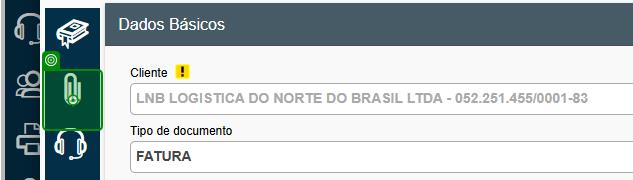
Task: Automação Cadastros de Endossos de Faturas
Workflow: CadastrarEndosso

Step 1 [try]: click on the text in window 'Corretor On Line' (chrome.exe)

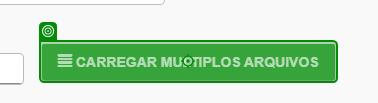
Step 2: click on the button in window 'Corretor On Line' (chrome.exe)

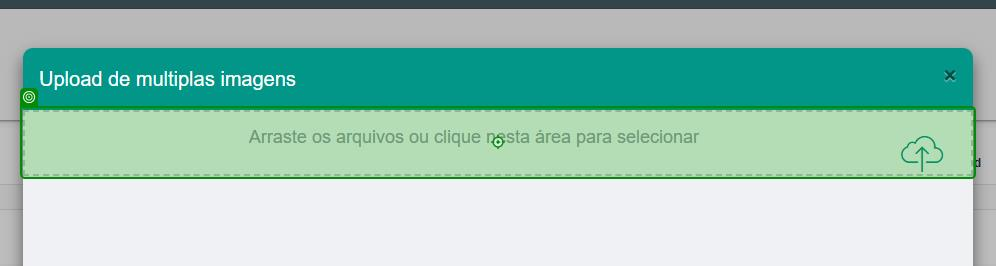
Step 3: click on the element in window 'Corretor On Line' (chrome.exe)

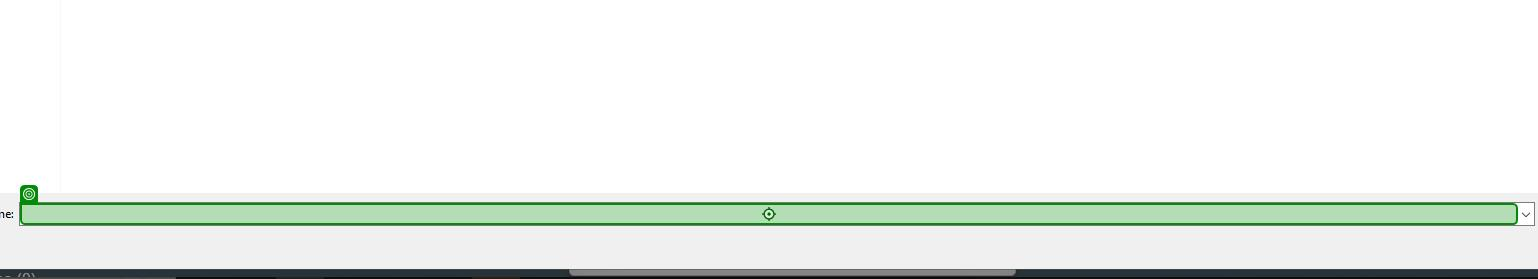
Step 4: type "(listaPdfs != null && listaPdfs.Any(f => !string.IsNullOrEmpty(f) && System.IO.File.Exists(f)))
  ? System.IO.Path.GetDirectoryName(
        listaPdfs.First(f => !string.IsNullOrEmpty(f) && System.IO.File.Exists(f))
    )
    + "\\"
    + string.Join(" ",
        listaPdfs
          .Where(f => !string.IsNullOrEmpty(f) && System.IO.File.Exists(f))
          .Select(f => "\"" + System.IO.Path.GetFileNameWithoutExtension(f) + "\"")
      )
  : """ in window 'Abrir' (chrome.exe)

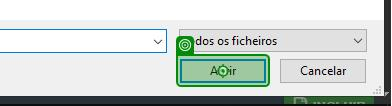
Step 5: click on 'Abrir' in window 'Abrir' (chrome.exe)

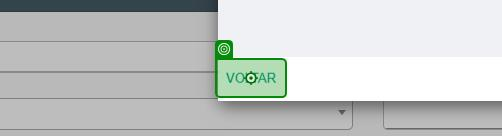
Step 6: click on the text box in window 'Corretor On Line' (chrome.exe)

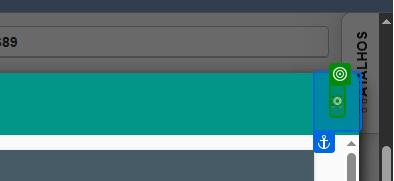
Step 7: click on the element '×' in window 'Corretor On Line' (chrome.exe)

Step 8: click on the button in window 'Corretor On Line' (chrome.exe) (no picture)

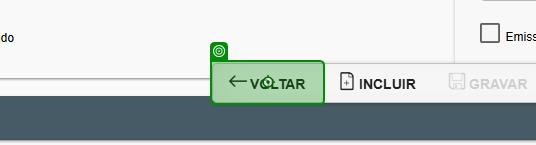
Step 9: click on the button in window 'Corretor On Line' (chrome.exe)
